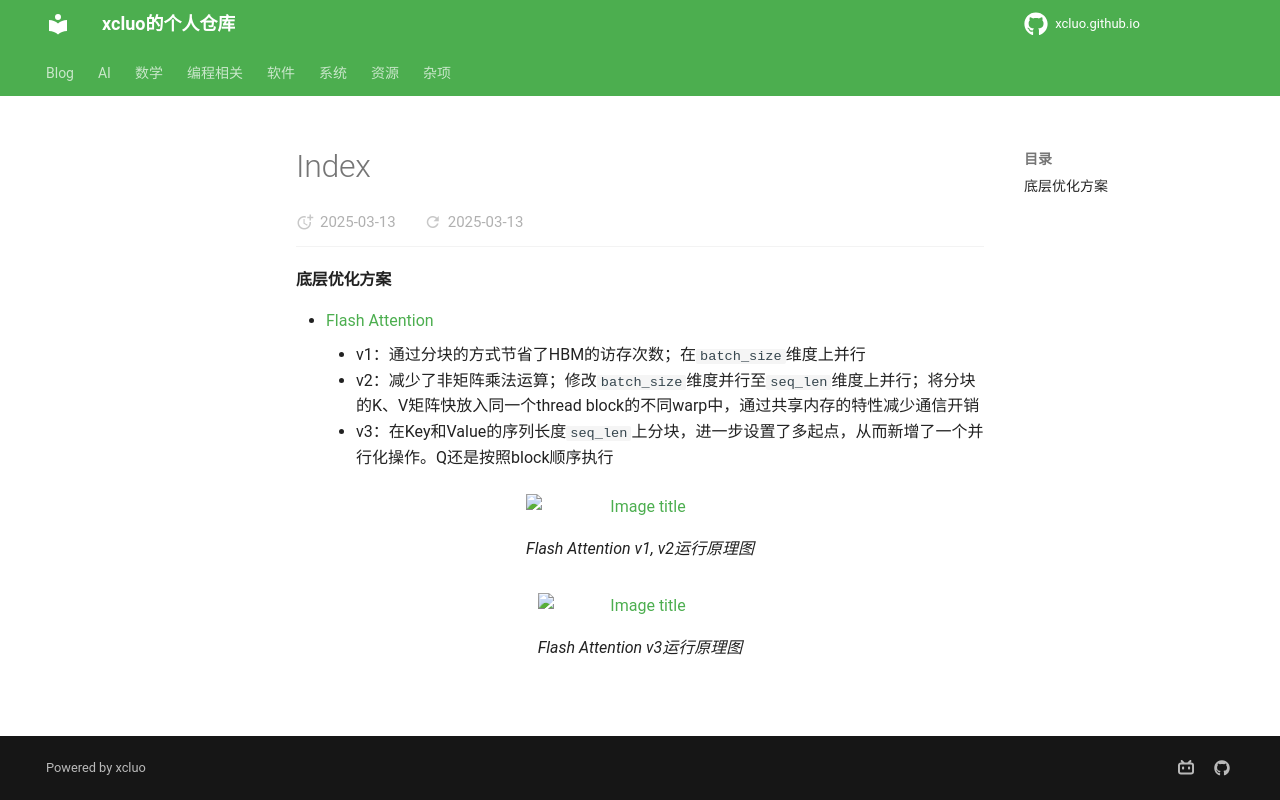

repository: xcluo/xcluo.github.io · page: AI/Paper_Reading/Trick/Efficiency_Speedup/index.html · generator: mkdocs


#### 底层优化方案
- [Flash Attention](Flash_Attention/FlashAttention.md)
    - v1：通过分块的方式节省了HBM的访存次数；在`batch_size`维度上并行
    - v2：减少了非矩阵乘法运算；修改`batch_size`维度并行至`seq_len`维度上并行；将分块的K、V矩阵快放入同一个thread block的不同warp中，通过共享内存的特性减少通信开销
    - v3：在Key和Value的序列长度`seq_len`上分块，进一步设置了多起点，从而新增了一个并行化操作。Q还是按照block顺序执行

<figure markdown>
  ![Image title](Attention_Speedup/immge/flash_attention_v1,2_schematic_diagram.gif)
  <figcaption>Flash Attention v1, v2运行原理图</figcaption>
</figure>

<figure markdown>
  ![Image title](Attention_Speedup/immge/flash_attention_v3_schematic_diagram.gif)
  <figcaption>Flash Attention v3运行原理图</figcaption>
</figure>
